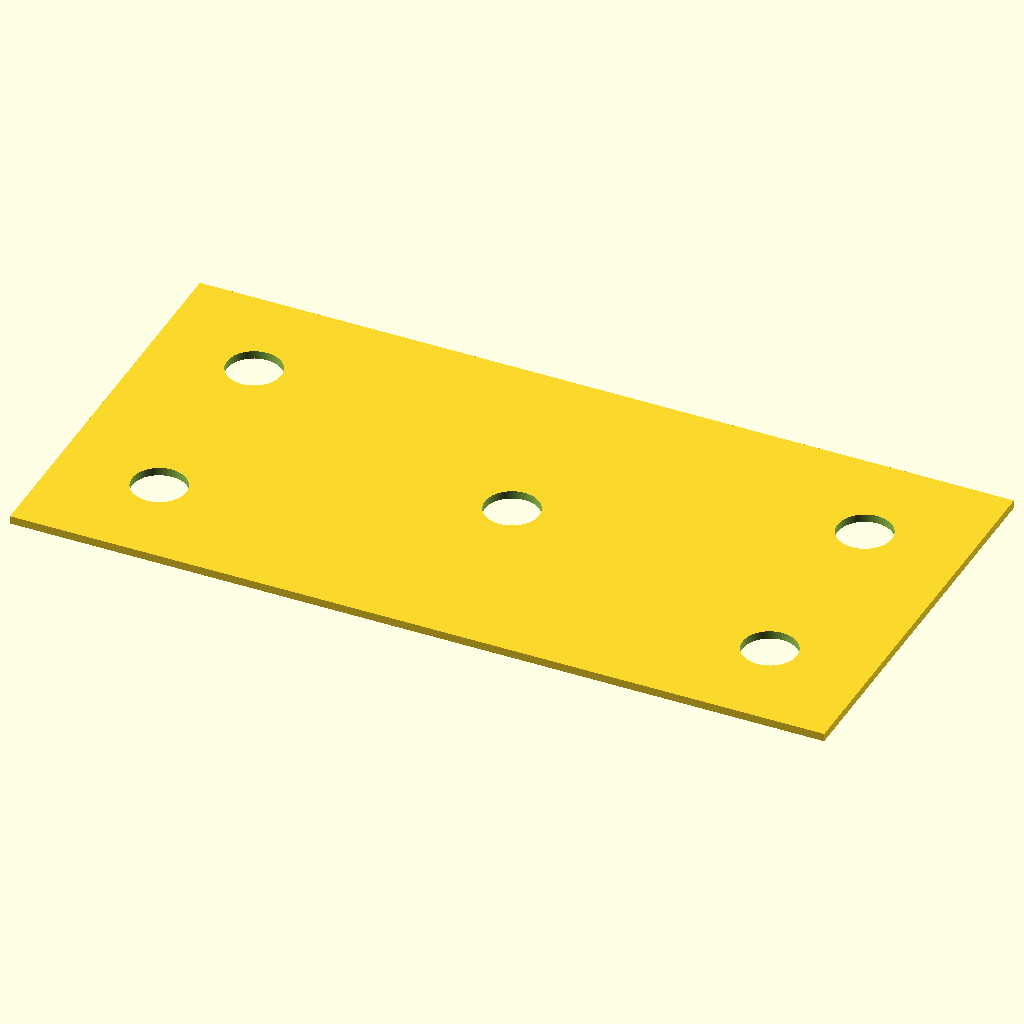
Cell 1 — every parameter at its default value.
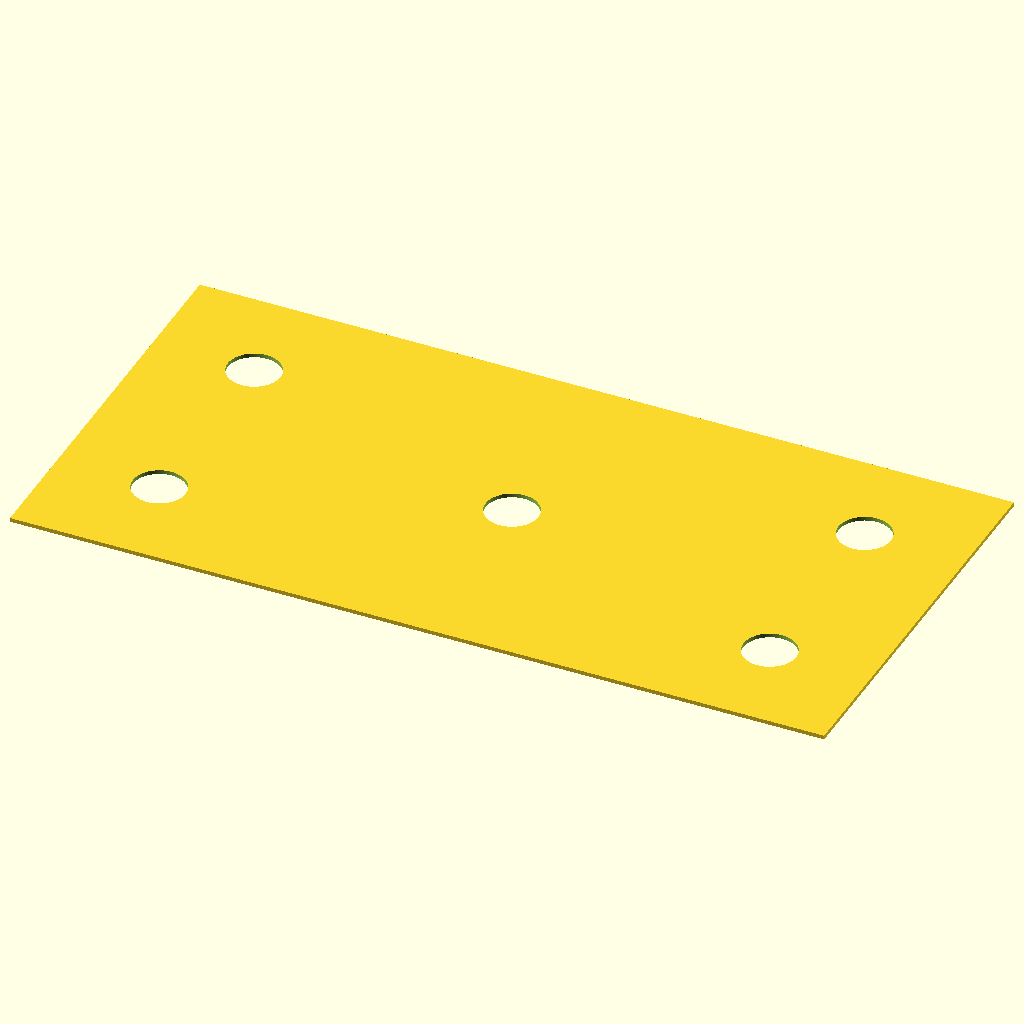
Cell 2 — in set to 50.8, the other parameters unchanged.
The same orthographic view direction (rotation 55°, 0°, 25°; colour scheme Cornfield) for every cell, with the view re-fitted per cell, so scale and position can differ between cells.
Source of the model, CAD/cam_plate.scad:
$fn=100;

in=25.4;

cam_x=40;
cam_y=50;
bolt_shift1=20;
bolt_shift2=30;
bolt=in/4+.4;

l=2*in;
w=4*in;

// actual cam + lens = 137
echo(137+in/2);

module cam_bracket(){
    difference(){
        square([cam_x,cam_y],center=true);

        circle(d=bolt);
    }
}

module cam_slat(){
    difference(){
        square([w,l],center=true);
        circle(d=bolt);
        for(i=[0:1]){
            for(j=[0:1]){
            translate([(-1)^i*(w/2-in/2),(-1)^j*(l/2-in/2)])
                circle(d=bolt);
            }
        }
    }
}

cam_slat();
Customizer parameters (derived from the source; name, type, default, range or options):
in: number, default 25.4
cam_x: number, default 40
cam_y: number, default 50
bolt_shift1: number, default 20
bolt_shift2: number, default 30
